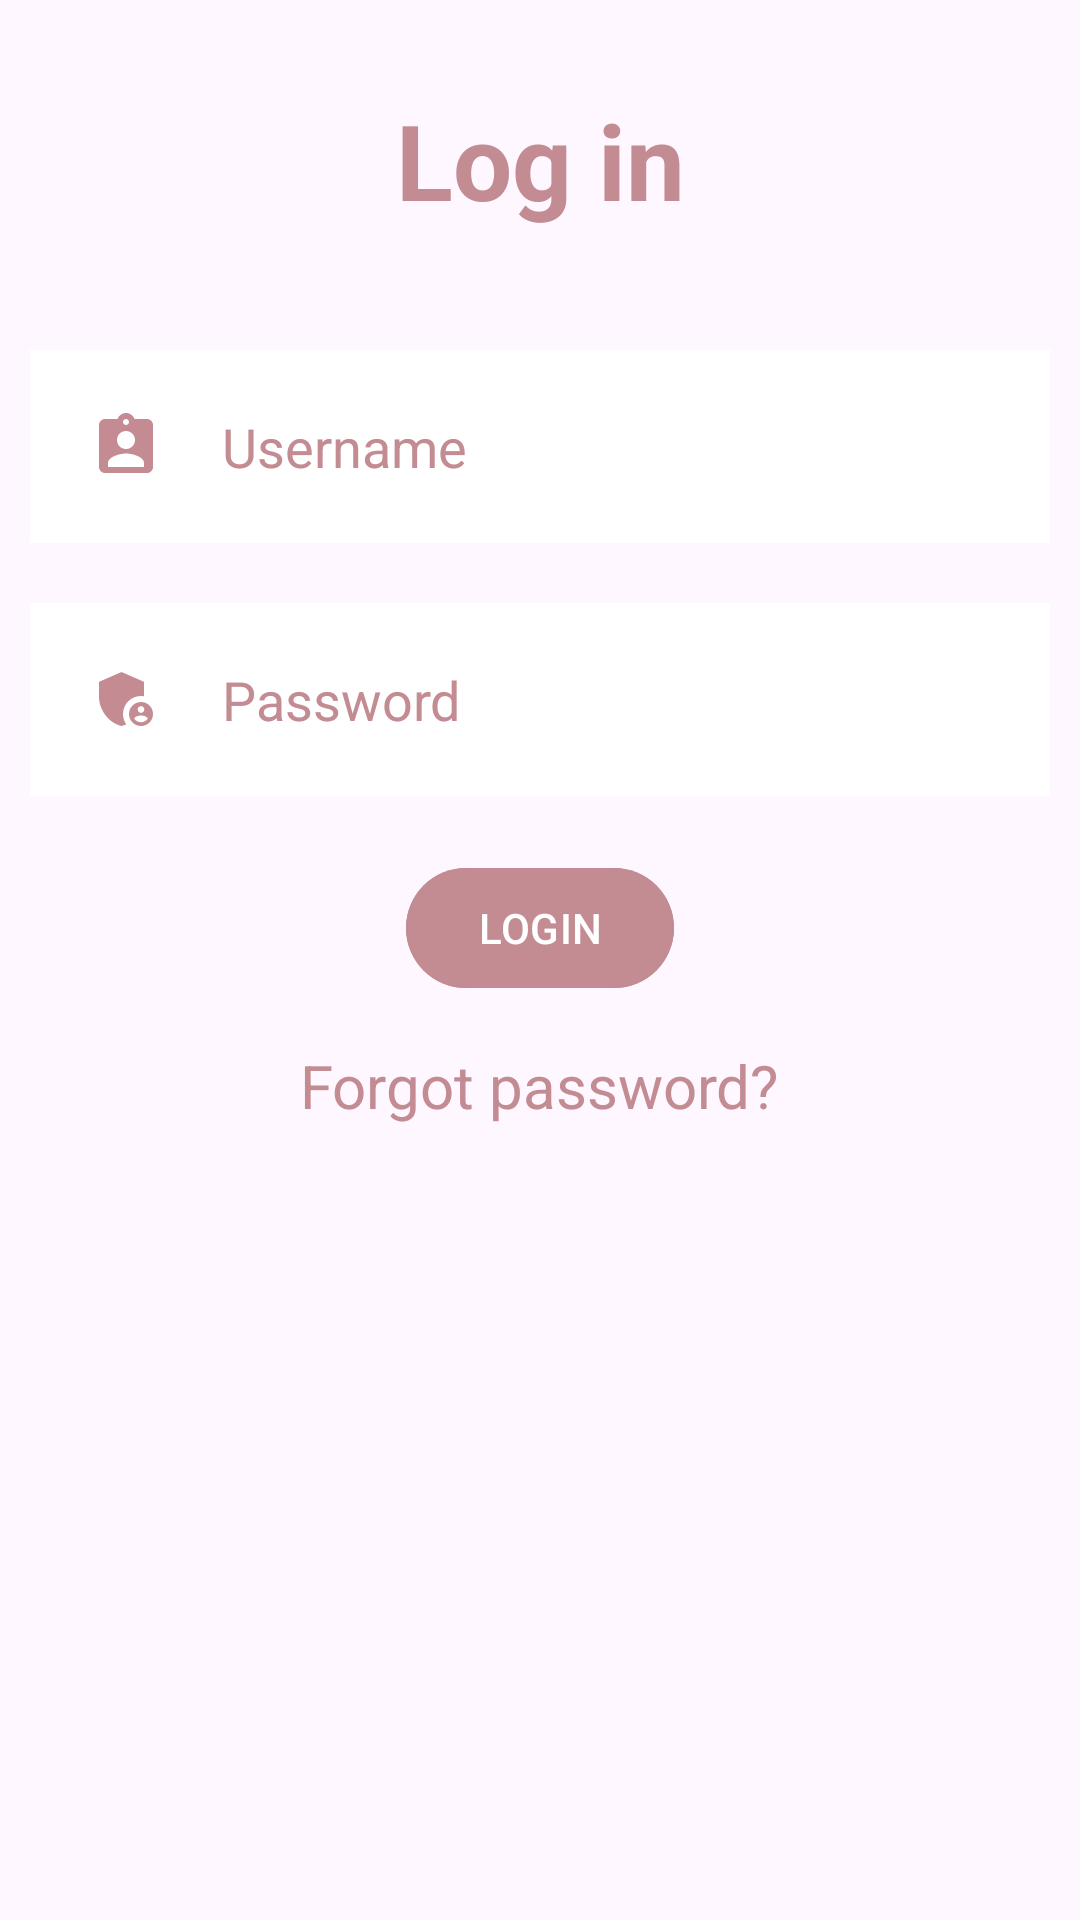

Write the Android layout XML for this screen, with the resource values it uses.
<!-- AndroidManifest.xml: application theme Theme.LoginFamilyCar -->
<!-- res/layout/activity_main.xml -->
<?xml version="1.0" encoding="utf-8"?>
<RelativeLayout xmlns:android="http://schemas.android.com/apk/res/android"
    xmlns:app="http://schemas.android.com/apk/res-auto"
    xmlns:tools="http://schemas.android.com/tools"
    android:layout_width="match_parent"
    android:layout_height="match_parent"
    tools:context="MainActivity">


    <TextView
        android:layout_width="match_parent"
        android:layout_height="wrap_content"
        android:id="@+id/signin"
        android:text="Log in"
        android:textColor="#c38b92"
        android:textSize="35sp"
        android:textStyle="bold"
        android:layout_margin="30dp"
        android:gravity="center"/>

    <EditText
        android:layout_width="match_parent"
        android:layout_height="wrap_content"
        android:id="@+id/username"
        android:layout_below="@+id/signin"
        android:background="@color/white"
        android:hint="Username"
        android:maxLines="1"
        android:textColorHint="@color/pink"
        android:textColor="@color/pink"
        android:layout_margin="10dp"
        android:padding="20dp"
        android:drawableLeft="@drawable/baseline_assignment_ind_24"
        android:drawablePadding="20dp"
        />

    <EditText
        android:layout_width="match_parent"
        android:layout_height="wrap_content"
        android:id="@+id/password"
        android:layout_below="@+id/username"
        android:background="@color/white"
        android:hint="Password"
        android:maxLines="1"
        android:textColorHint="@color/pink"
        android:textColor="@color/pink"
        android:layout_margin="10dp"
        android:padding="20dp"
        android:drawableLeft="@drawable/baseline_admin_panel_settings_24"
        android:drawablePadding="20dp"/>

    <com.google.android.material.button.MaterialButton
        android:layout_width="wrap_content"
        android:layout_height="wrap_content"
        android:id="@+id/loginbtn"
        android:layout_below="@id/password"
        android:text="LOGIN"
        android:backgroundTint="@color/pink"
        android:layout_centerHorizontal="true"
        android:layout_margin="10dp"/>

    <TextView
        android:layout_width="wrap_content"
        android:layout_height="wrap_content"
        android:id="@+id/forgotpass"
        android:layout_below="@id/loginbtn"
        android:text="Forgot password?"
        android:textSize="20sp"
        android:textColor="@color/pink"
        android:layout_centerHorizontal="true"
        android:layout_margin="5dp"/>

</RelativeLayout>
<!-- resources referenced by this layout -->
<resources>
  <color name="pink">#c38b92</color>
  <color name="white">#FFFFFFFF</color>
  <!-- drawable baseline_admin_panel_settings_24 (drawable) -->
  <vector android:height="24dp" android:tint="#C48C92"
      android:viewportHeight="24" android:viewportWidth="24"
      android:width="24dp" xmlns:android="http://schemas.android.com/apk/res/android">
      <path android:fillColor="@android:color/white" android:pathData="M17,11c0.34,0 0.67,0.04 1,0.09V6.27L10.5,3L3,6.27v4.91c0,4.54 3.2,8.79 7.5,9.82c0.55,-0.13 1.08,-0.32 1.6,-0.55C11.41,19.47 11,18.28 11,17C11,13.69 13.69,11 17,11z"/>
      <path android:fillColor="@android:color/white" android:pathData="M17,13c-2.21,0 -4,1.79 -4,4c0,2.21 1.79,4 4,4s4,-1.79 4,-4C21,14.79 19.21,13 17,13zM17,14.38c0.62,0 1.12,0.51 1.12,1.12s-0.51,1.12 -1.12,1.12s-1.12,-0.51 -1.12,-1.12S16.38,14.38 17,14.38zM17,19.75c-0.93,0 -1.74,-0.46 -2.24,-1.17c0.05,-0.72 1.51,-1.08 2.24,-1.08s2.19,0.36 2.24,1.08C18.74,19.29 17.93,19.75 17,19.75z"/>
  </vector>
  <!-- drawable baseline_assignment_ind_24 (drawable) -->
  <vector android:height="24dp" android:tint="#C48C92"
      android:viewportHeight="24" android:viewportWidth="24"
      android:width="24dp" xmlns:android="http://schemas.android.com/apk/res/android">
      <path android:fillColor="@android:color/white" android:pathData="M19,3h-4.18C14.4,1.84 13.3,1 12,1c-1.3,0 -2.4,0.84 -2.82,2L5,3c-1.1,0 -2,0.9 -2,2v14c0,1.1 0.9,2 2,2h14c1.1,0 2,-0.9 2,-2L21,5c0,-1.1 -0.9,-2 -2,-2zM12,3c0.55,0 1,0.45 1,1s-0.45,1 -1,1 -1,-0.45 -1,-1 0.45,-1 1,-1zM12,7c1.66,0 3,1.34 3,3s-1.34,3 -3,3 -3,-1.34 -3,-3 1.34,-3 3,-3zM18,19L6,19v-1.4c0,-2 4,-3.1 6,-3.1s6,1.1 6,3.1L18,19z"/>
  </vector>
  <style name="Theme.LoginFamilyCar" parent="Base.Theme.LoginFamilyCar" />
  <style name="Base.Theme.LoginFamilyCar" parent="Theme.Material3.DayNight.NoActionBar">
          
          
      </style>
</resources>
